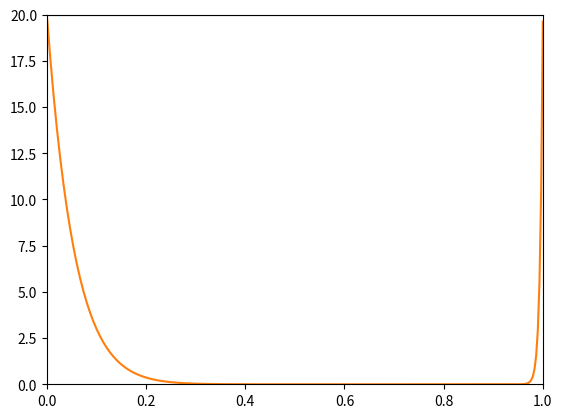

Generate this figure with matplotlib: (Note: this script raises an exception after producing the figure.)
#!/usr/bin/env python

import matplotlib.pyplot as plt
import numpy as np
import scipy


def choose_two(n):
    return n * (n - 1) / 2


def choose_three(n):
    return choose_two(n) * (n - 2) / 3


def choose_four(n):
    return choose_three(n) * (n - 3) / 4


def choose_five(n):
    return n * (n - 1) * (n - 2) * (n - 3) * (n - 4) / 120


def upper_bound_single_is_not_simplicial(n, p):
    p_ = 1 - p
    return choose_three(n - 1) * (  # number of potential non-compatible 3set neighbours
        1
        - (  # probability that a 3set is compatible with the vertex ->
            p_**3
            + 3 * p * p_**2
            + 3 * p**2 * p_
            + p**3
            * (  # clique options / all options (independent set not allowed)
                p**3 / (p**3 + 3 * p**2 * p_ + 3 * p * p_**2)
            )
        )
    )


def upper_bound_double_is_not_simplicial(n, p):
    # return 1.0
    return 0.0


def upper_bound_triple_is_not_simplicial(n, p):
    # return 1.0
    return 0.0


def upper_bound_quadruple_is_not_simplicial(n, p):
    # return 1.0
    return 0.0


def upper_bound_quintuple_is_not_simplicial(n, p):
    # return 1.0
    return 0.0


def upper_bound_expected_non_simplicial_singles(n, p):
    return n * upper_bound_single_is_not_simplicial(n, p)


def upper_bound_expected_singles_and_doubles_are_not_simplicial(n, p):
    return n * upper_bound_single_is_not_simplicial(n, p) + choose_two(
        n
    ) * upper_bound_double_is_not_simplicial(n, p)


def lower_bound_expected_simplicial_singles(n, p):
    return max(0.0, n - upper_bound_expected_non_simplicial_singles(n, p))


def lower_bound_expected_singles_and_doubles_are_simplicial(n, p):
    return max(
        0.0,
        n
        + choose_two(n)
        - upper_bound_expected_singles_and_doubles_are_not_simplicial(n, p),
    )


def _lower_bound_has_single_or_double_simplicial(n, p):
    # return lower_bound_expected_simplicial_singles(n, p) ** 2 / n**2
    return (
        lower_bound_expected_singles_and_doubles_are_simplicial(n, p) ** 2
        / (n + choose_two(n)) ** 2
    )


def _lower_bound_has_simplicial(n, p):
    return (
        max(
            0.0,
            n * (1 - upper_bound_single_is_not_simplicial(n, p))
            + choose_two(n) * (1 - upper_bound_double_is_not_simplicial(n, p)),
            # + choose_three(n) * (1 - upper_bound_triple_is_not_simplicial(n, p))
            # + choose_four(n) * (1 - upper_bound_quadruple_is_not_simplicial(n, p))
            # + choose_five(n) * (1 - upper_bound_quintuple_is_not_simplicial(n, p)),
        )
        ** 2
        / (
            n
            + choose_two(n)
            # + choose_three(n)
            # + choose_four(n)
            # + choose_five(n)
            #
        )
        ** 2
    )


lower_bound_has_single_or_double_simplicial = np.vectorize(
    _lower_bound_has_single_or_double_simplicial
)
lower_bound_has_simplicial = np.vectorize(_lower_bound_has_simplicial)


def binom(n, k):
    return scipy.special.comb(n, k)


def _lower_bound(n, p, max_k):
    sum = 0
    for k in range(1, max_k + 1):
        sum += (
            binom(n, k)
            * p ** binom(k, 2)
            * (1 - binom(n - k, 2) * ((1 - p) * (1 - (1 - p**2) ** k)))
        )
    return max(0.0, sum)


def _trivial_upper_bound(n, _, max_k):
    sum = 0
    for k in range(1, max_k + 1):
        sum += binom(n, k)
    return sum


# nope, it is not exact
def _exact(n, p, max_k):
    sum = 0
    for k in range(1, max_k + 1):
        inner_sum = 0
        for l in range(0, n - k + 1):
            inner_sum += p**l * (1 - p) ** (n - k - l) * p ** binom(l, 2)
        sum += binom(n, k) * p ** binom(k, 2) * inner_sum
    return sum


lower_bound = np.vectorize(_lower_bound)
trivial_upper_bound = np.vectorize(_trivial_upper_bound)
exact = np.vectorize(_exact)


def main():
    fig = plt.figure()
    gs = fig.add_gridspec(1, 1)
    ax = fig.add_subplot(gs[0, 0])

    n = 20
    # n = 5
    eps = 0.0001
    p = np.linspace(eps, 1 - eps, 300)

    k = 1
    ax.plot(p, trivial_upper_bound(n, p, k))
    ax.plot(p, exact(n, p, k))
    # ax.plot(p, exact(n, p, k) / trivial_upper_bound(n, p, k))

    ax.set_xlim(0, 1)
    ax.set_ylim(0, n)

    plt.savefig("output/testing.pdf")


if __name__ == "__main__":
    main()
